The GitHub repository HChandeepa/Common_Rice_Disease_Detector contains a labelled image folder "dataset" with 4 categories: brown spot, healthy, hispa, leaf blast. Examples follow, each with its label.

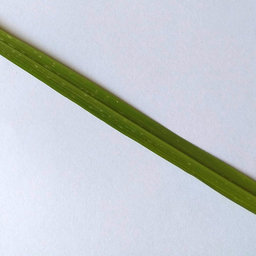
Label: healthy

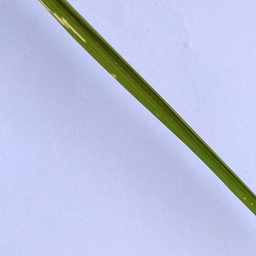
Label: hispa

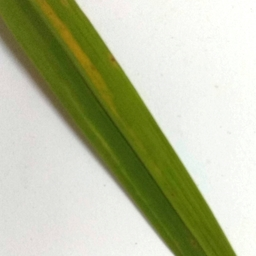
Label: brown spot

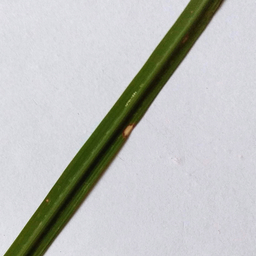
Label: leaf blast

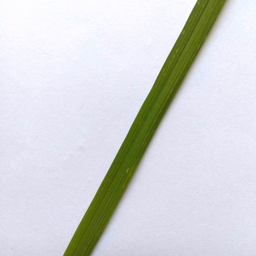
Label: healthy

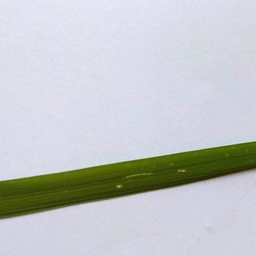
Label: hispa
